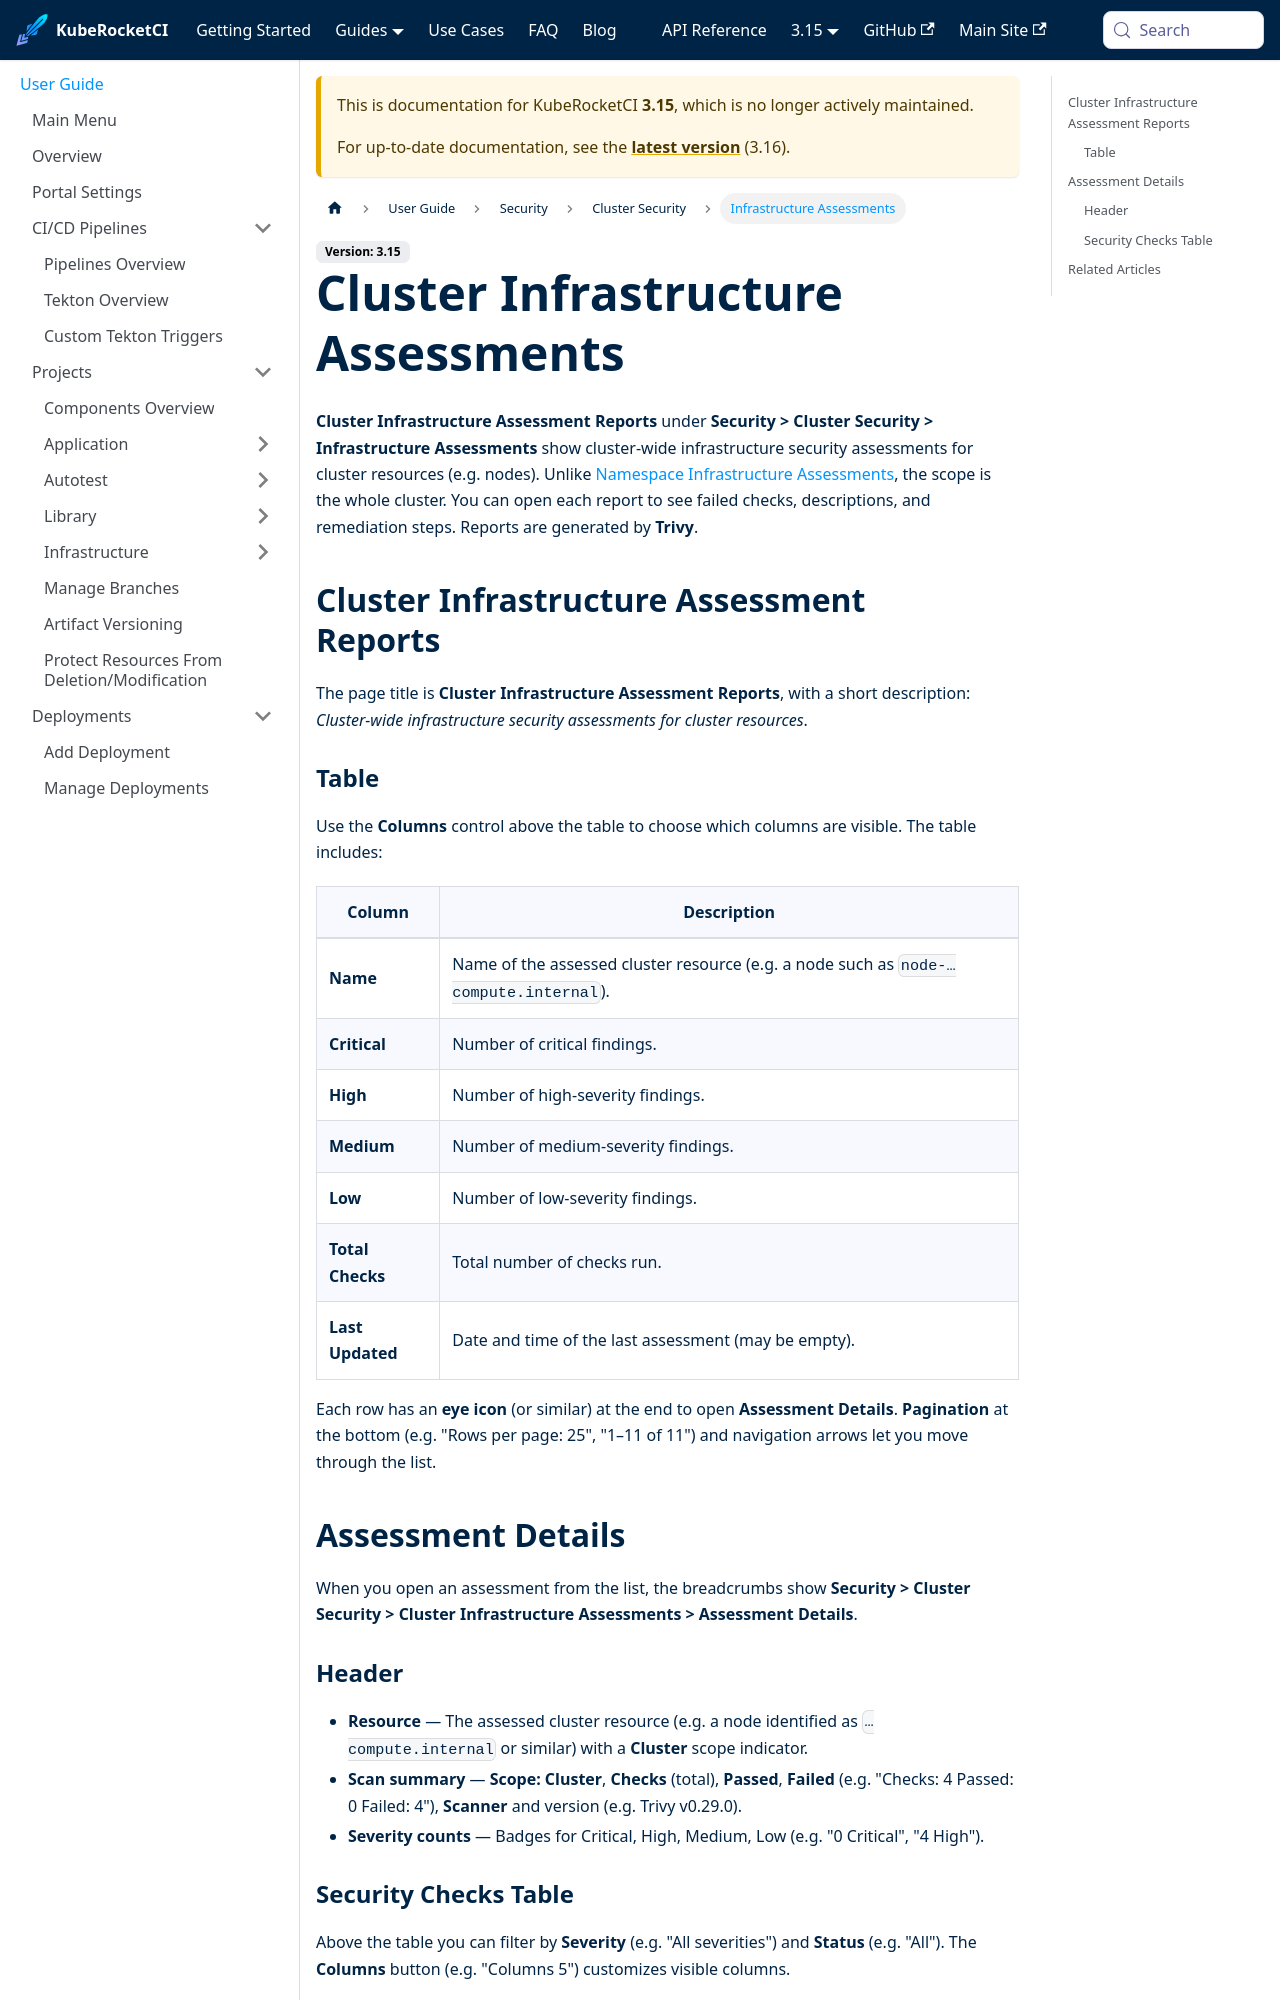

repository: KubeRocketCI/docs · page: docs/3.15/user-guide/security/cluster-infrastructure-assessments.html · generator: docusaurus

---
title: "Cluster Infrastructure Assessments"
sidebar_label: "Infrastructure Assessments"
description: "Cluster-wide infrastructure security assessments for cluster resources."
---
<!-- markdownlint-disable MD025 -->

# Cluster Infrastructure Assessments

<head>
  <link rel="canonical" href="https://docs.kuberocketci.io/docs/user-guide/security/cluster-infrastructure-assessments" />
</head>

**Cluster Infrastructure Assessment Reports** under **Security > Cluster Security > Infrastructure Assessments** show cluster-wide infrastructure security assessments for cluster resources (e.g. nodes). Unlike [Namespace Infrastructure Assessments](namespace-infrastructure-assessments), the scope is the whole cluster. You can open each report to see failed checks, descriptions, and remediation steps. Reports are generated by **Trivy**.

## Cluster Infrastructure Assessment Reports

The page title is **Cluster Infrastructure Assessment Reports**, with a short description: *Cluster-wide infrastructure security assessments for cluster resources*.

### Table

Use the **Columns** control above the table to choose which columns are visible. The table includes:

| Column          | Description |
|-----------------|-------------|
| **Name**        | Name of the assessed cluster resource (e.g. a node such as `node-…compute.internal`). |
| **Critical**    | Number of critical findings. |
| **High**        | Number of high-severity findings. |
| **Medium**      | Number of medium-severity findings. |
| **Low**         | Number of low-severity findings. |
| **Total Checks**| Total number of checks run. |
| **Last Updated**| Date and time of the last assessment (may be empty). |

Each row has an **eye icon** (or similar) at the end to open **Assessment Details**. **Pagination** at the bottom (e.g. "Rows per page: 25", "1–11 of 11") and navigation arrows let you move through the list.

## Assessment Details

When you open an assessment from the list, the breadcrumbs show **Security > Cluster Security > Cluster Infrastructure Assessments > Assessment Details**.
